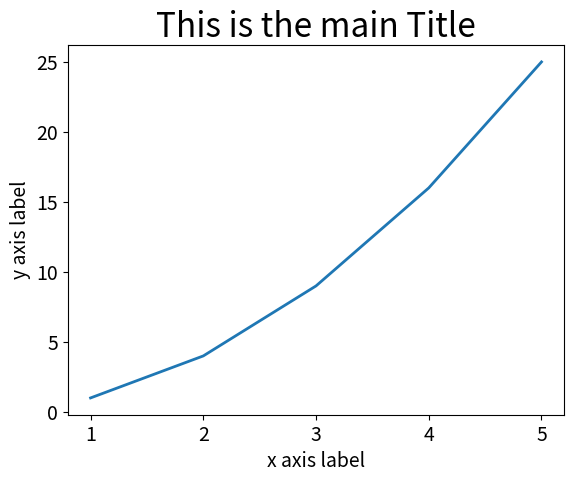

This figure's Python source:
# matplot_squares_v2.py
# ------------------
# [redacted]
# Playing with MatPlotLib
# Based on PythonCrashCourse book (page 306)

import matplotlib.pyplot as plt 

input_values = [1, 2, 3, 4, 5]
squares = [1, 4, 9, 16, 25]

fig, ax = plt.subplots()

ax.plot(input_values, squares, linewidth=2)

# Set chart tittle and label
ax.set_title ("This is the main Title", fontsize=24)
ax.set_xlabel ("x axis label", fontsize=14)
ax.set_ylabel ("y axis label", fontsize=14)

# Set the size of tick labels
ax.tick_params(axis='both', labelsize=14)

# Open a MatPlotLib viewer with the generated plot
plt.show()
